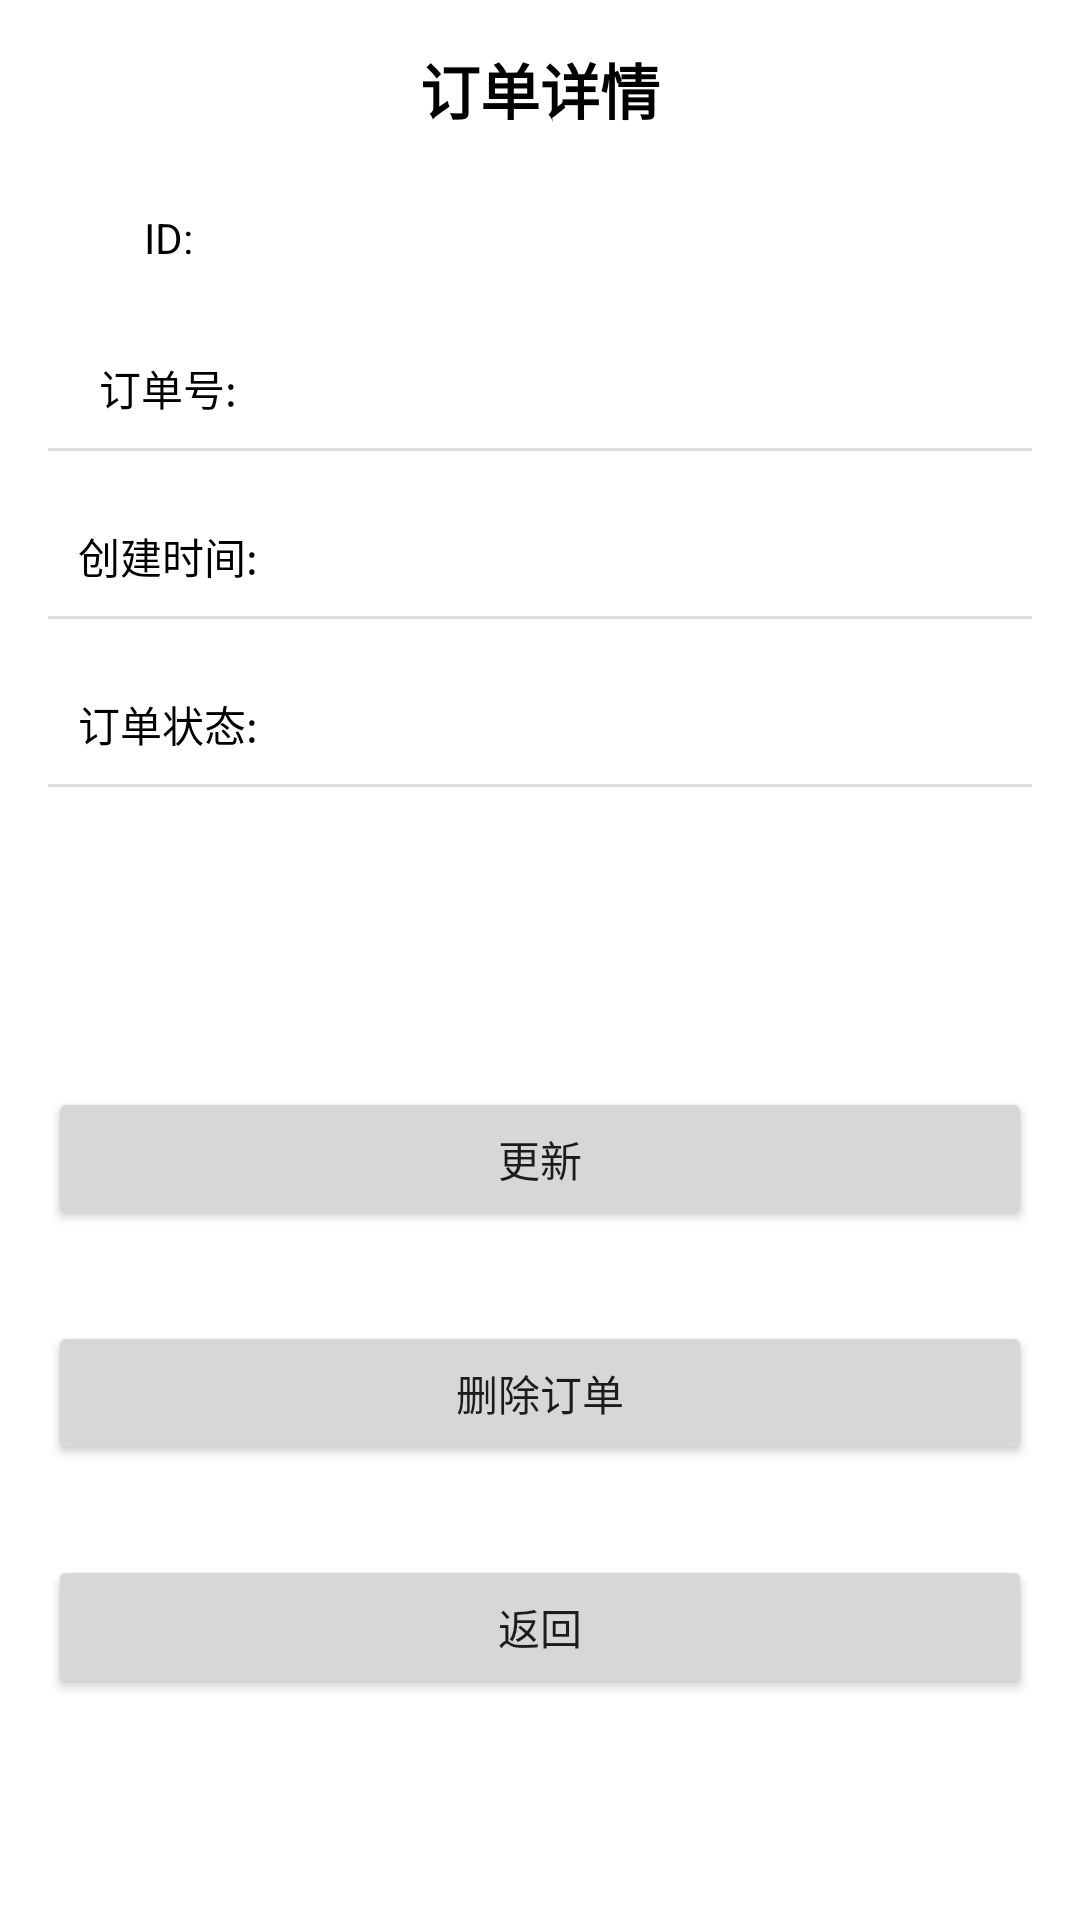

Produce the Android XML layout that renders to this screen, including the resource entries it uses.
<!-- AndroidManifest.xml: application theme Theme.MyApplication -->
<!-- res/layout/activity_list_detail.xml -->
<?xml version="1.0" encoding="utf-8"?>
<layout xmlns:android="http://schemas.android.com/apk/res/android"
  xmlns:app="http://schemas.android.com/apk/res-auto"
  xmlns:tools="http://schemas.android.com/tools">

  <data>

  </data>

  <LinearLayout
    android:layout_width="match_parent"
    android:layout_height="match_parent"
    android:orientation="vertical"
    tools:context=".ui.ListDetailActivity">


    <TextView
      android:layout_width="match_parent"
      android:layout_height="wrap_content"
      android:layout_marginTop="15dp"
      android:gravity="center"
      android:text="订单详情"
      android:textColor="@color/black"
      android:textSize="20sp"
      android:textStyle="bold" />


    <LinearLayout
      android:layout_width="match_parent"
      android:layout_height="wrap_content"
      android:layout_marginStart="16dp"
      android:layout_marginTop="20dp"
      android:layout_marginEnd="16dp"
      android:orientation="horizontal">

      <TextView
        android:layout_width="80dp"
        android:layout_height="match_parent"
        android:gravity="center"
        android:text="ID:"
        android:textColor="@color/black"
        android:textSize="14sp" />

      <TextView
        android:id="@+id/id"
        android:layout_width="match_parent"
        android:layout_height="30dp"
        android:background="@color/transparent"
        android:gravity="center|start"
        android:paddingStart="10dp"
        android:paddingEnd="10dp"
        android:textSize="14sp" />

    </LinearLayout>


    <LinearLayout
      android:layout_width="match_parent"
      android:layout_height="wrap_content"
      android:layout_marginStart="16dp"
      android:layout_marginTop="20dp"
      android:layout_marginEnd="16dp"
      android:orientation="horizontal">

      <TextView
        android:layout_width="80dp"
        android:layout_height="match_parent"
        android:gravity="center"
        android:text="订单号:"
        android:textColor="@color/black"
        android:textSize="14sp" />

      <EditText
        android:id="@+id/orderId"
        android:layout_width="match_parent"
        android:layout_height="30dp"
        android:background="@color/transparent"
        android:paddingStart="10dp"
        android:paddingEnd="10dp"
        android:textSize="14sp" />

    </LinearLayout>

    <View
      android:layout_width="match_parent"
      android:layout_height="1dp"
      android:layout_marginStart="16dp"
      android:layout_marginTop="5dp"
      android:layout_marginEnd="16dp"
      android:background="@color/gray" />


    <LinearLayout
      android:layout_width="match_parent"
      android:layout_height="wrap_content"
      android:layout_marginStart="16dp"
      android:layout_marginTop="20dp"
      android:layout_marginEnd="16dp"
      android:orientation="horizontal">

      <TextView
        android:layout_width="80dp"
        android:layout_height="match_parent"
        android:gravity="center"
        android:text="创建时间:"
        android:textColor="@color/black"
        android:textSize="14sp" />

      <EditText
        android:id="@+id/createdAt"
        android:layout_width="match_parent"
        android:layout_height="30dp"
        android:background="@color/transparent"
        android:paddingStart="10dp"
        android:paddingEnd="10dp"
        android:textSize="14sp" />

    </LinearLayout>

    <View
      android:layout_width="match_parent"
      android:layout_height="1dp"
      android:layout_marginStart="16dp"
      android:layout_marginTop="5dp"
      android:layout_marginEnd="16dp"
      android:background="@color/gray" />


    <LinearLayout
      android:layout_width="match_parent"
      android:layout_height="wrap_content"
      android:layout_marginStart="16dp"
      android:layout_marginTop="20dp"
      android:layout_marginEnd="16dp"
      android:orientation="horizontal">

      <TextView
        android:layout_width="80dp"
        android:layout_height="match_parent"
        android:gravity="center"
        android:text="订单状态:"
        android:textColor="@color/black"
        android:textSize="14sp" />

      <EditText
        android:id="@+id/state"
        android:layout_width="match_parent"
        android:layout_height="30dp"
        android:background="@color/transparent"
        android:paddingStart="10dp"
        android:paddingEnd="10dp"
        android:textSize="14sp" />

    </LinearLayout>

    <View
      android:layout_width="match_parent"
      android:layout_height="1dp"
      android:layout_marginStart="16dp"
      android:layout_marginTop="5dp"
      android:layout_marginEnd="16dp"
      android:background="@color/gray" />


    <Button
      android:id="@+id/save"
      android:layout_width="match_parent"
      android:layout_height="wrap_content"
      android:layout_marginStart="16dp"
      android:layout_marginTop="100dp"
      android:layout_marginEnd="16dp"
      android:text="更新" />

    <Button
      android:id="@+id/delete"
      android:layout_width="match_parent"
      android:layout_height="wrap_content"
      android:layout_marginStart="16dp"
      android:layout_marginTop="30dp"
      android:layout_marginEnd="16dp"
      android:text="删除订单" />

    <Button
      android:id="@+id/back"
      android:layout_width="match_parent"
      android:layout_height="wrap_content"
      android:layout_marginStart="16dp"
      android:layout_marginTop="30dp"
      android:layout_marginEnd="16dp"
      android:text="返回" />

  </LinearLayout>
</layout>
<!-- resources referenced by this layout -->
<resources>
  <color name="black">#FF000000</color>
  <color name="gray">#dddddd</color>
  <color name="transparent">#00000000</color>
  <style name="Theme.MyApplication" parent="Theme.MaterialComponents.DayNight.NoActionBar">
      
      <item name="colorPrimary">@color/purple_500</item>
      <item name="colorPrimaryVariant">@color/purple_700</item>
      <item name="colorOnPrimary">@color/white</item>
      
      <item name="colorSecondary">@color/teal_200</item>
      <item name="colorSecondaryVariant">@color/teal_700</item>
      <item name="colorOnSecondary">@color/black</item>
      
      <item name="android:statusBarColor" tools:targetApi="l">?attr/colorPrimaryVariant</item>
      
    </style>
  <color name="purple_500">#FF6200EE</color>
  <color name="purple_700">#FF3700B3</color>
  <color name="white">#FFFFFFFF</color>
  <color name="teal_200">#FF03DAC5</color>
  <color name="teal_700">#FF018786</color>
</resources>
